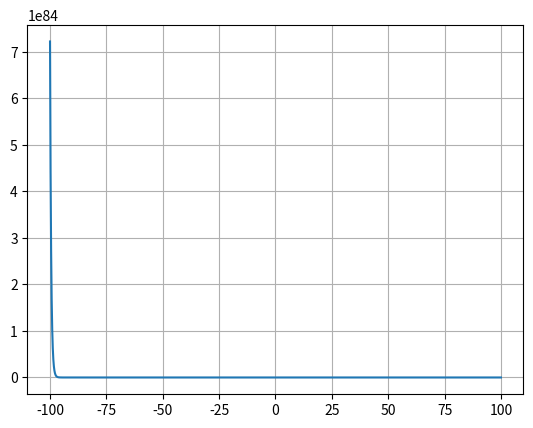

Write the Python code that produced this figure.
from math import *
import numpy as np
import matplotlib.pyplot as plt


f = lambda x: x*x - (np.exp(-2*x)-1)/x
x = np.linspace(-100,100,9000)
plt.plot(x,f(x))
plt.grid()


x0 = -10

x1 = 0.2
eps = 0.01

while True:
   x2 = x1-(f(x1)*(x1-x0))/(f(x1)-f(x0))
   if abs(x2-x1)<eps:
      break
   if f(x2)==0:
      break
   x0 = x1
   x1 = x2
print(x2)
print(f(x2))
